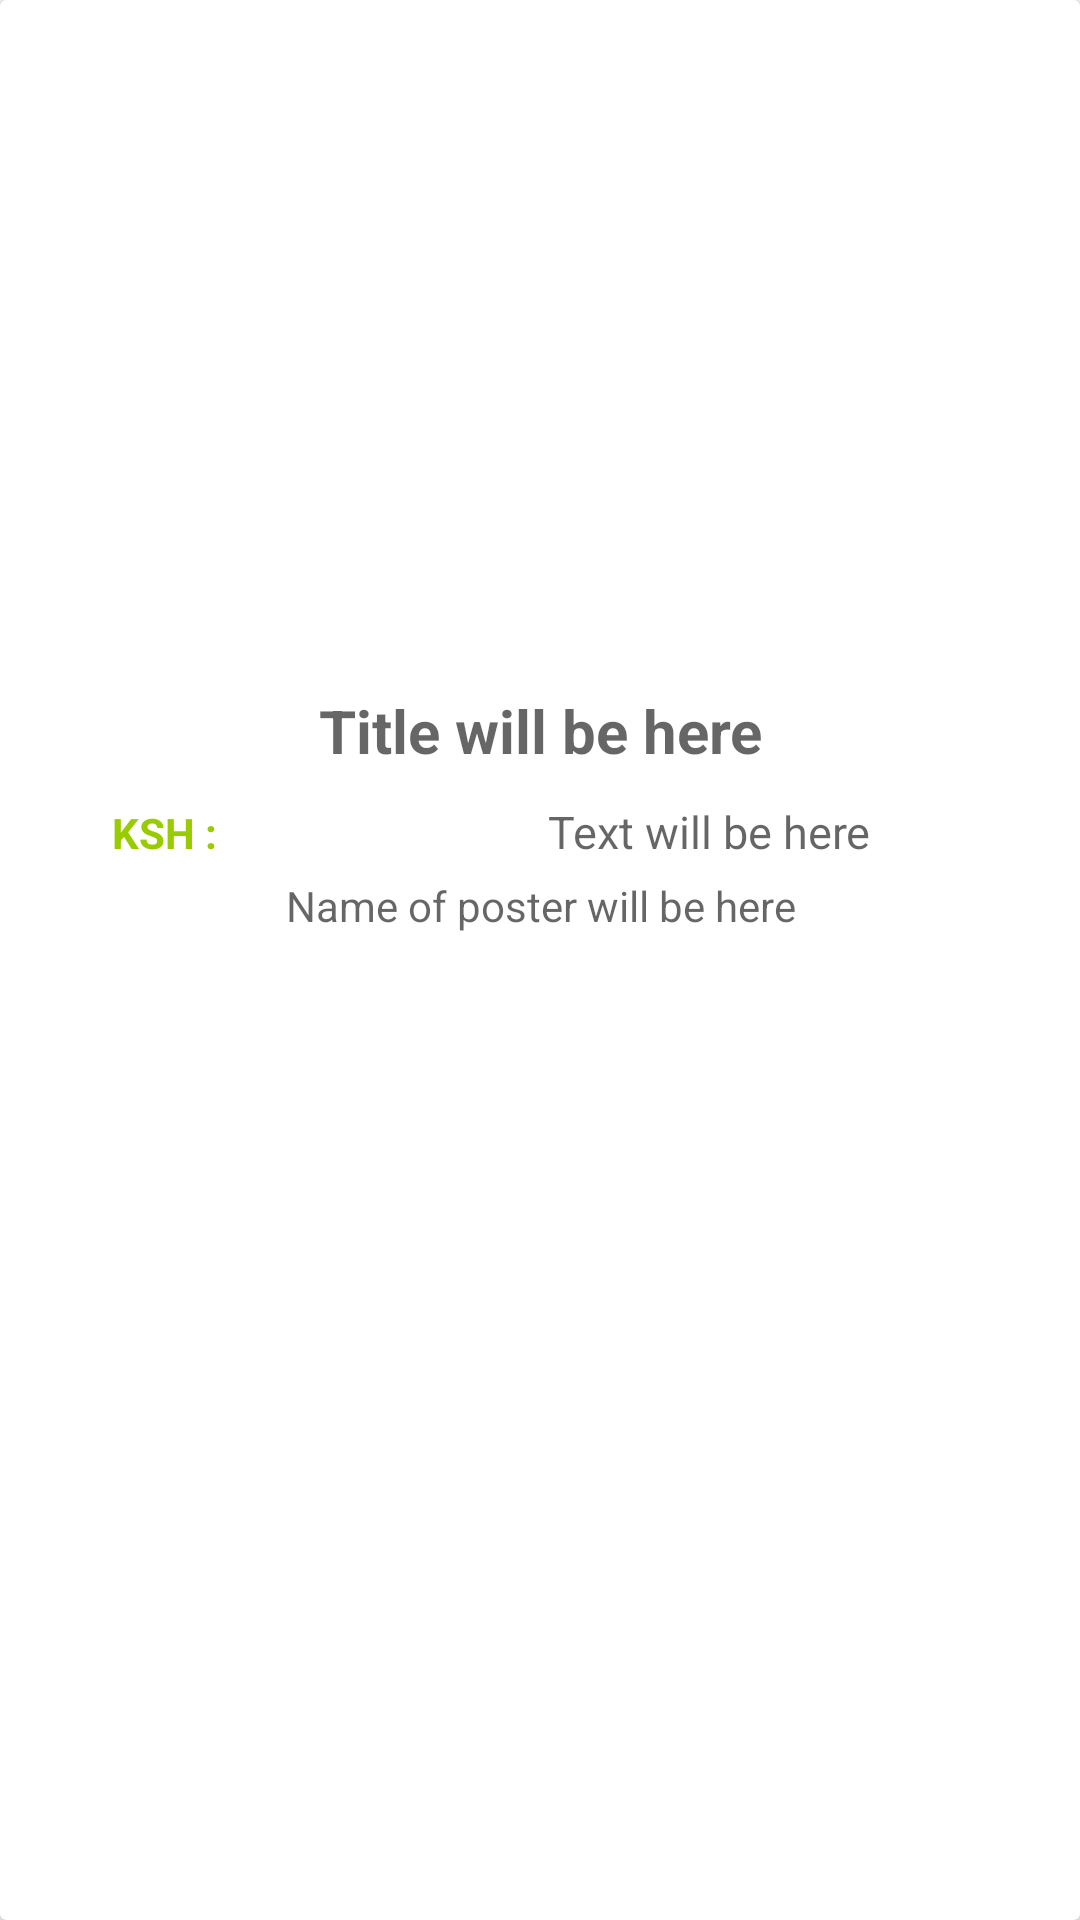

This screen was rendered from an Android layout file. Write that file and the resources it references.
<!-- AndroidManifest.xml: application theme AppTheme -->
<!-- res/layout/single_shop.xml -->
<?xml version="1.0" encoding="utf-8"?>
<android.support.v7.widget.CardView
    xmlns:android="http://schemas.android.com/apk/res/android"
    xmlns:tools="http://schemas.android.com/tools"
    android:layout_width="match_parent"
    android:layout_height="wrap_content"
    android:layout_margin="10dp">

    <LinearLayout
        android:layout_width="match_parent"
        android:layout_height="wrap_content"
        android:orientation="vertical"
        android:weightSum="1">

        <ImageView
            android:id="@+id/catPic_"
            android:layout_width="match_parent"
            android:layout_height="220dp"
            android:adjustViewBounds="true"
            android:contentDescription=""
            android:scaleType="centerCrop"
            android:layout_gravity="center"
            android:padding="5dp"
            android:src="@color/common_google_signin_btn_text_dark_disabled"
            tools:ignore="ContentDescription" />

        <TextView
            android:id="@+id/catName_"
            android:layout_width="match_parent"
            android:layout_height="wrap_content"
            android:layout_margin="10dp"
             android:textSize="20dp"
            android:hint="Title will be here"
            android:fontFamily="sans-serif"
            android:textAlignment="center"
            android:textColor="@color/colorPrimaryDark"
            android:textStyle="bold"
             />

        <LinearLayout
            android:layout_width="match_parent"
            android:layout_height="match_parent"
            android:orientation="horizontal"
            android:layout_weight="4.10"
            android:weightSum="2">

            <TextView
                android:layout_width="wrap_content"
                android:layout_height="wrap_content"
                android:layout_weight="0.7"
                android:gravity="center"
                android:text="KSH : "
                android:textStyle="bold"
                android:textColor="@android:color/holo_green_light" />

            <TextView
                android:id="@+id/catPrice_"
                android:layout_width="wrap_content"
                android:layout_height="wrap_content"
                android:textSize="15dp"
                android:hint="Text will be here"
                android:textAlignment="center"
                android:layout_weight="1.3"
                android:layout_marginBottom="5dp"
                 />

        </LinearLayout>

        <TextView
            android:id="@+id/catDesc_"
            android:layout_width="match_parent"
            android:layout_height="wrap_content"
              android:hint="Name of poster will be here"
             android:layout_marginBottom="5dp"
            android:layout_weight="4.10"
            android:gravity="center" />



    </LinearLayout>

</android.support.v7.widget.CardView>
<!-- resources referenced by this layout -->
<resources>
  <color name="colorPrimaryDark">#6477ee</color>
  <style name="AppTheme" parent="Base.Theme.AppCompat.Light.DarkActionBar">
          
          <item name="colorPrimary">@color/colorPrimary</item>
          <item name="colorPrimaryDark">@color/colorPrimaryDark</item>
          <item name="colorAccent">@color/colorAccent</item>
      </style>
  <color name="colorPrimary">#3F51B5</color>
  <color name="colorAccent">#FF4081</color>
</resources>
